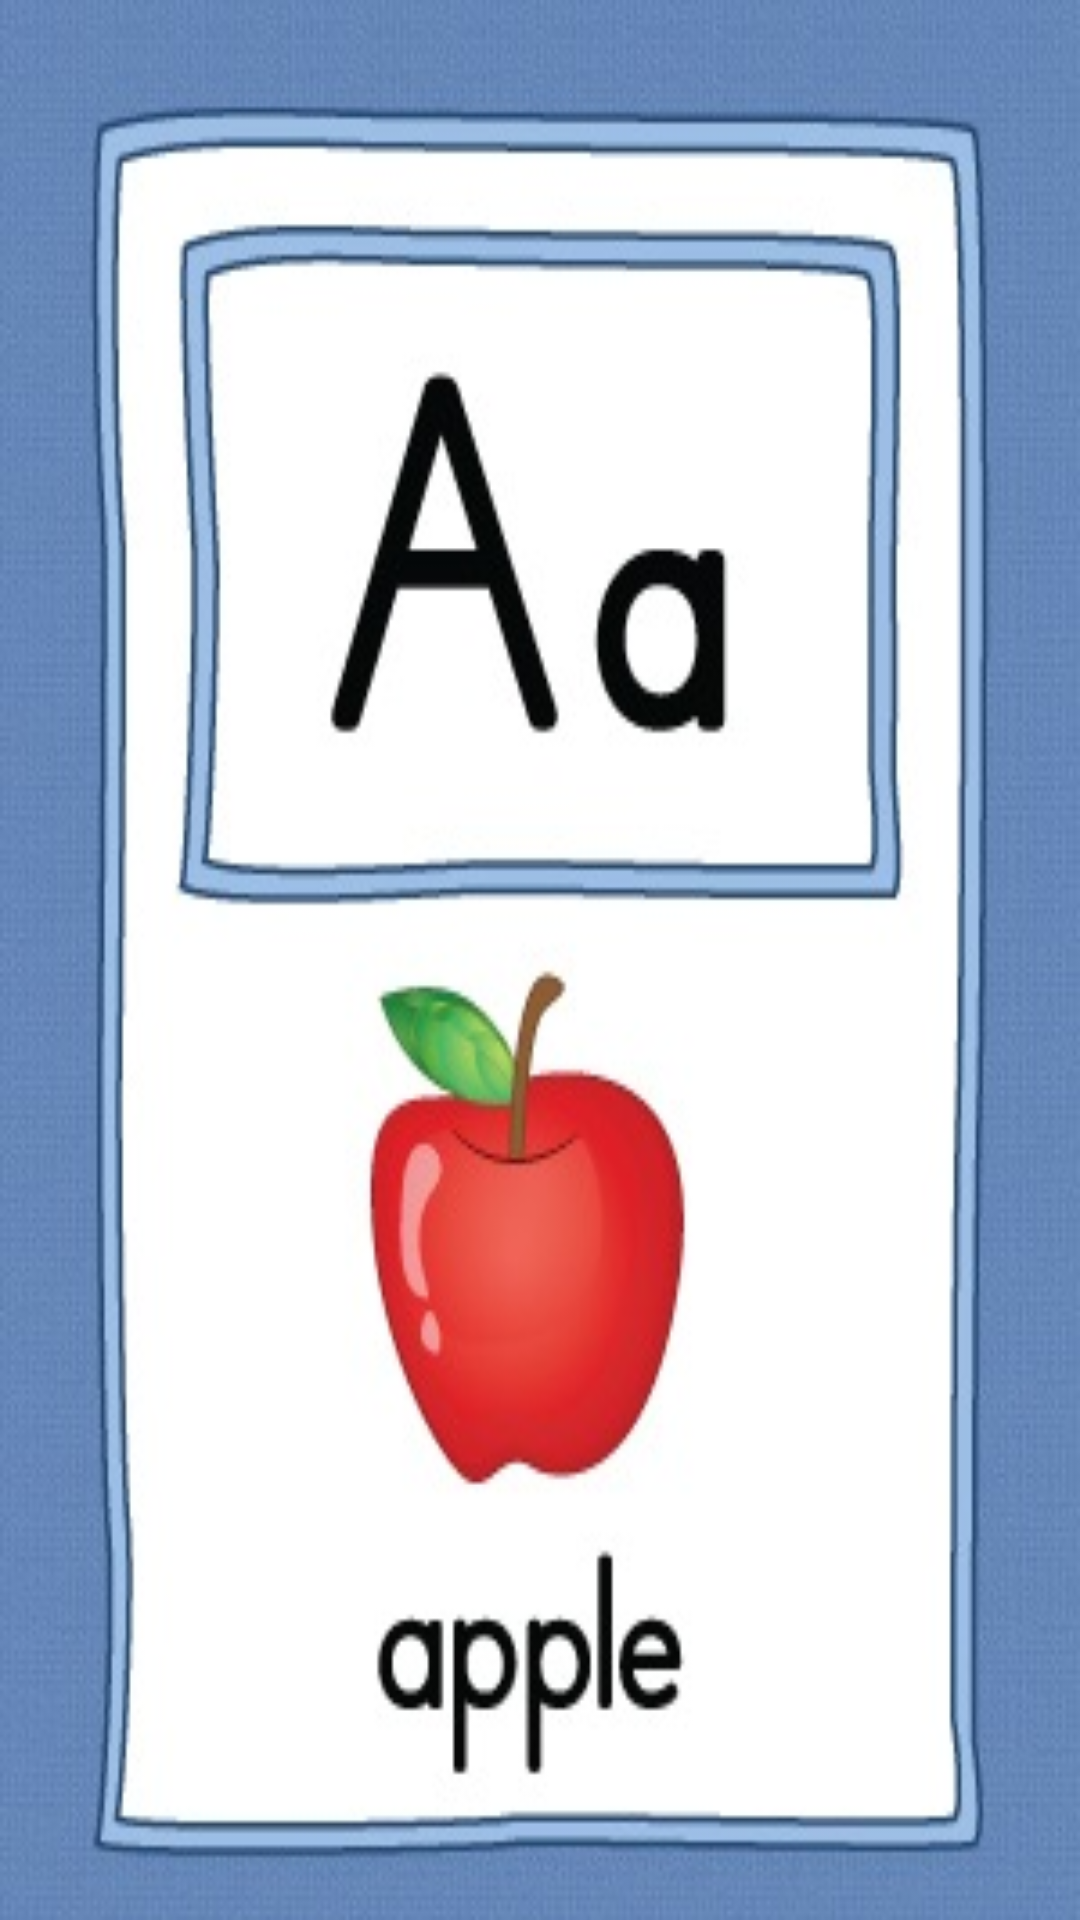

The Android layout XML behind this screen, and the referenced resources:
<!-- AndroidManifest.xml: application theme Theme.ChildrenLearningApp -->
<!-- res/layout/fragment_letter_a.xml -->
<FrameLayout xmlns:android="http://schemas.android.com/apk/res/android"
    xmlns:tools="http://schemas.android.com/tools"
    android:layout_width="match_parent"
    android:layout_height="match_parent"
    android:background="@drawable/letter_a"

    tools:context="english_letters.LetterA">







</FrameLayout>
<!-- resources referenced by this layout -->
<resources>
  <!-- drawable letter_a: jpg bitmap (drawable, 31991 bytes) -->
</resources>
